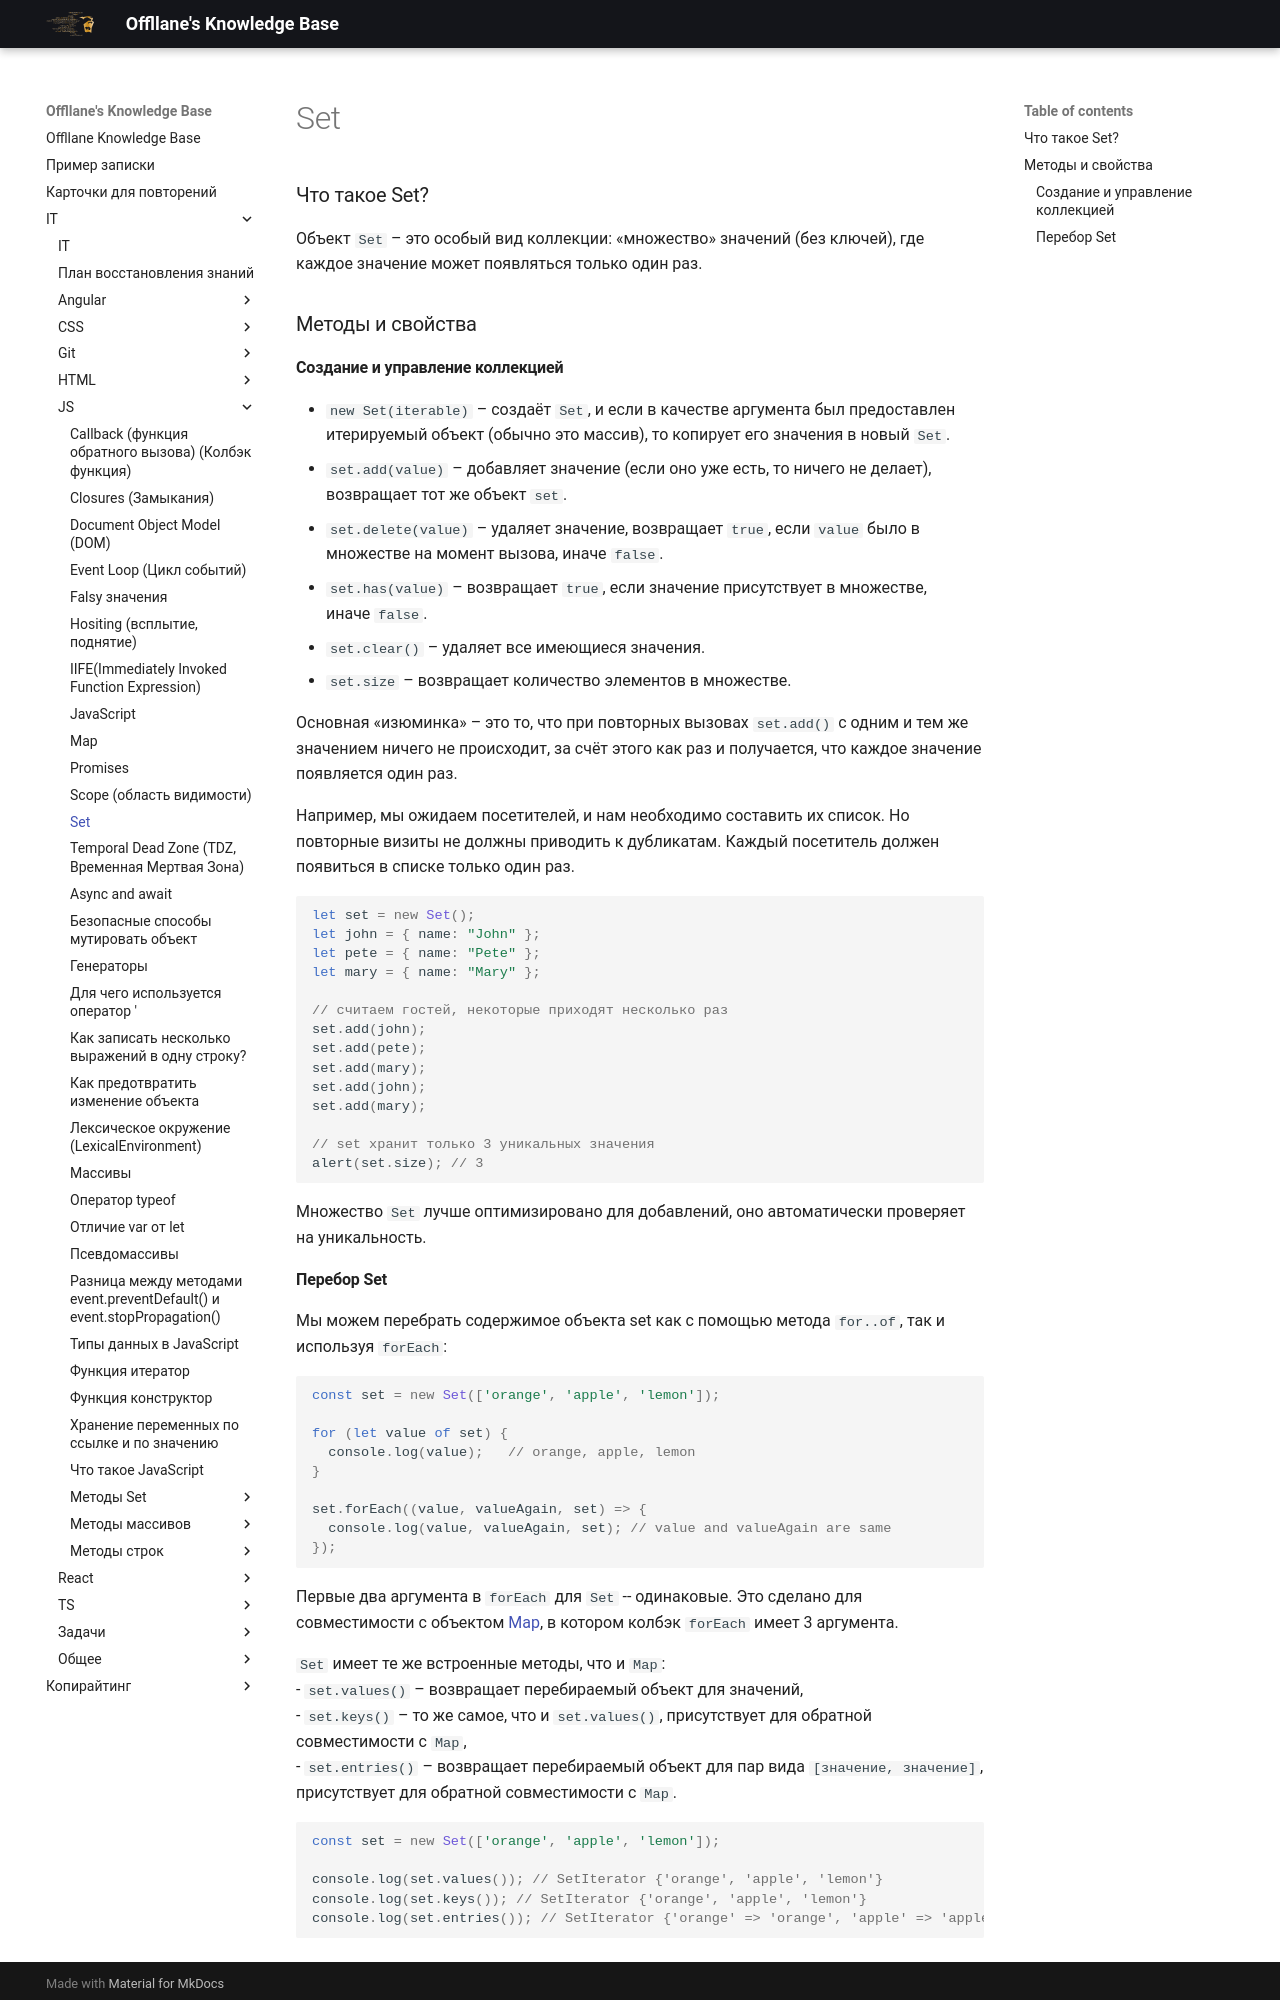

repository: Offllane/PublishedKnowledgeBase · page: IT/JS/Set/index.html · generator: mkdocs

---
reviews: []

---
### Что такое Set?
Объект `Set` – это особый вид коллекции: «множество» значений (без ключей), где каждое значение может появляться только один раз.

### Методы и свойства
#### Создание и управление коллекцией
- `new Set(iterable)` – создаёт `Set`, и если в качестве аргумента был предоставлен итерируемый объект (обычно это массив), то копирует его значения в новый `Set`.
- `set.add(value)` – добавляет значение (если оно уже есть, то ничего не делает), возвращает тот же объект `set`.
- `set.delete(value)` – удаляет значение, возвращает `true`, если `value` было в множестве на момент вызова, иначе `false`.
- `set.has(value)` – возвращает `true`, если значение присутствует в множестве, иначе `false`.
- `set.clear()` – удаляет все имеющиеся значения.
- `set.size` – возвращает количество элементов в множестве.

Основная «изюминка» – это то, что при повторных вызовах `set.add()` с одним и тем же значением ничего не происходит, за счёт этого как раз и получается, что каждое значение появляется один раз.

Например, мы ожидаем посетителей, и нам необходимо составить их список. Но повторные визиты не должны приводить к дубликатам. Каждый посетитель должен появиться в списке только один раз.
```js
let set = new Set();
let john = { name: "John" };
let pete = { name: "Pete" };
let mary = { name: "Mary" };

// считаем гостей, некоторые приходят несколько раз
set.add(john);
set.add(pete);
set.add(mary);
set.add(john);
set.add(mary);

// set хранит только 3 уникальных значения
alert(set.size); // 3
```

Множество `Set` лучше оптимизировано для добавлений, оно автоматически проверяет на уникальность.
